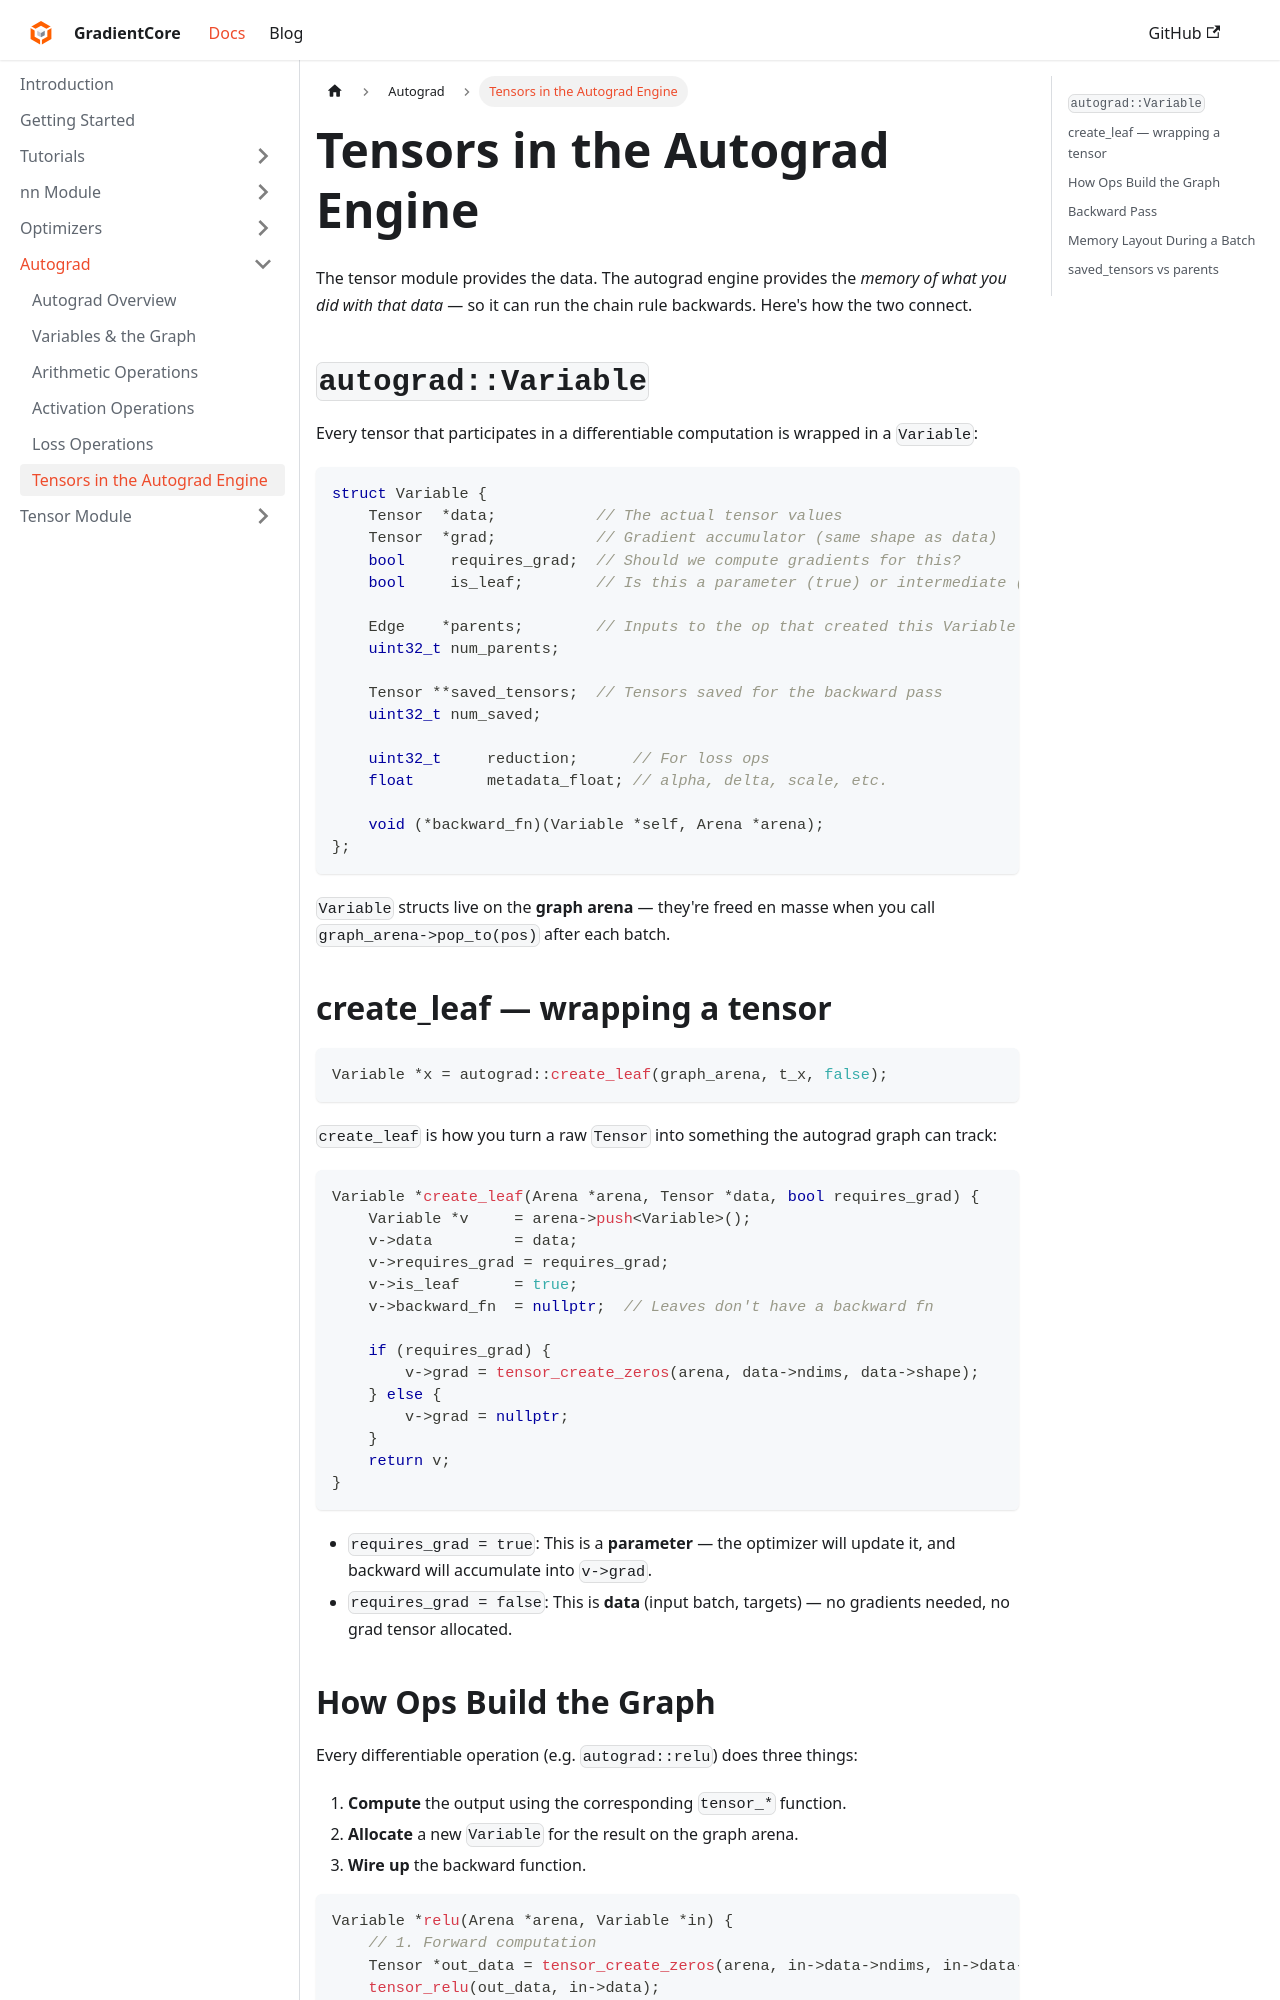

repository: spandan11106/GradCore-Tensor · page: docs/autograd_module/autograd-integration.html · generator: docusaurus

---
sidebar_position: 6
title: "Tensors in the Autograd Engine"
---

# Tensors in the Autograd Engine

The tensor module provides the data. The autograd engine provides the *memory of what you did with that data* — so it can run the chain rule backwards. Here's how the two connect.

## `autograd::Variable`

Every tensor that participates in a differentiable computation is wrapped in a `Variable`:

```cpp
struct Variable {
    Tensor  *data;           // The actual tensor values
    Tensor  *grad;           // Gradient accumulator (same shape as data)
    bool     requires_grad;  // Should we compute gradients for this?
    bool     is_leaf;        // Is this a parameter (true) or intermediate (false)?

    Edge    *parents;        // Inputs to the op that created this Variable
    uint32_t num_parents;

    Tensor **saved_tensors;  // Tensors saved for the backward pass
    uint32_t num_saved;

    uint32_t     reduction;      // For loss ops
    float        metadata_float; // alpha, delta, scale, etc.

    void (*backward_fn)(Variable *self, Arena *arena);
};
```

`Variable` structs live on the **graph arena** — they're freed en masse when you call `graph_arena->pop_to(pos)` after each batch.

## create_leaf — wrapping a tensor

```cpp
Variable *x = autograd::create_leaf(graph_arena, t_x, false);
```

`create_leaf` is how you turn a raw `Tensor` into something the autograd graph can track:

```cpp
Variable *create_leaf(Arena *arena, Tensor *data, bool requires_grad) {
    Variable *v     = arena->push<Variable>();
    v->data         = data;
    v->requires_grad = requires_grad;
    v->is_leaf      = true;
    v->backward_fn  = nullptr;  // Leaves don't have a backward fn

    if (requires_grad) {
        v->grad = tensor_create_zeros(arena, data->ndims, data->shape);
    } else {
        v->grad = nullptr;
    }
    return v;
}
```

- `requires_grad = true`: This is a **parameter** — the optimizer will update it, and backward will accumulate into `v->grad`.
- `requires_grad = false`: This is **data** (input batch, targets) — no gradients needed, no grad tensor allocated.
